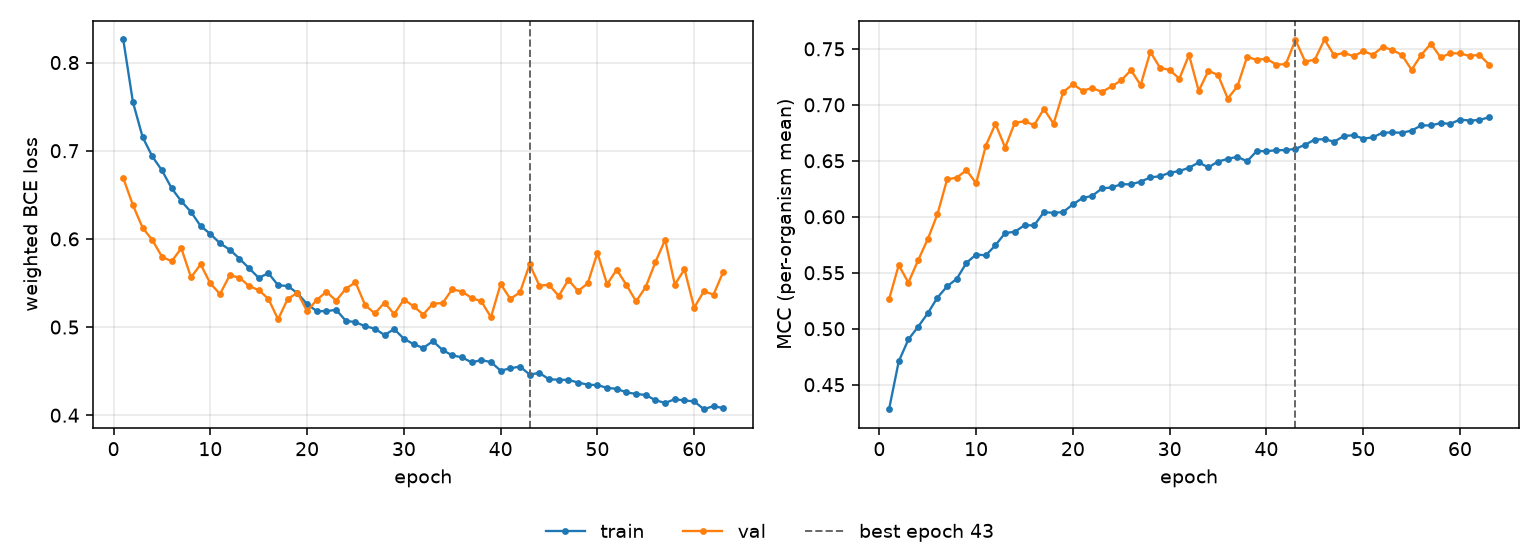

Source data for this figure (header and first rows):
epoch, tr_loss, vl_loss, tr_mcc, vl_mcc, is_best
1, 0.8262, 0.6689, 0.4281, 0.5263, False
2, 0.7551, 0.6383, 0.4708, 0.5568, False
3, 0.7155, 0.6126, 0.4905, 0.5412, False
4, 0.6935, 0.5988, 0.5017, 0.5611, False
5, 0.6777, 0.5798, 0.5138, 0.58, False
6, 0.6574, 0.5745, 0.5278, 0.6023, False
7, 0.6427, 0.5894, 0.5378, 0.6334, False
8, 0.6306, 0.5564, 0.5446, 0.635, False
9, 0.6145, 0.5711, 0.5589, 0.6416, False
10, 0.6056, 0.5494, 0.5663, 0.6299, False
11, 0.595, 0.5375, 0.5655, 0.6635, False
12, 0.5878, 0.5586, 0.5746, 0.6829, False
13, 0.5777, 0.5562, 0.5855, 0.6617, False
14, 0.5667, 0.5464, 0.5866, 0.6841, False
15, 0.5558, 0.542, 0.5925, 0.6851, False
16, 0.5611, 0.5319, 0.5923, 0.682, False
17, 0.5474, 0.5088, 0.6041, 0.6963, False
18, 0.5465, 0.532, 0.6035, 0.6831, False
19, 0.5384, 0.5388, 0.6042, 0.7115, False
20, 0.526, 0.518, 0.6111, 0.7183, False
21, 0.518, 0.5309, 0.6167, 0.7126, False
22, 0.518, 0.5401, 0.6187, 0.715, False
23, 0.5196, 0.5299, 0.6253, 0.7115, False
24, 0.5071, 0.5435, 0.6262, 0.7164, False
25, 0.5056, 0.5507, 0.629, 0.7219, False
26, 0.5009, 0.5249, 0.629, 0.7309, False
27, 0.4982, 0.5154, 0.6314, 0.7177, False
28, 0.4909, 0.5277, 0.6352, 0.7473, False
29, 0.4977, 0.5147, 0.6362, 0.7331, False
30, 0.4868, 0.5312, 0.6393, 0.7311, False
31, 0.4806, 0.5236, 0.6409, 0.7233, False
32, 0.4762, 0.5142, 0.6438, 0.7445, False
33, 0.484, 0.5266, 0.6485, 0.7124, False
34, 0.474, 0.5272, 0.6441, 0.7304, False
35, 0.4678, 0.5428, 0.6493, 0.7265, False
36, 0.4657, 0.5403, 0.6517, 0.7056, False
37, 0.4599, 0.533, 0.6536, 0.7165, False
38, 0.4625, 0.5291, 0.6495, 0.7428, False
39, 0.4603, 0.5113, 0.6587, 0.7401, False
40, 0.4505, 0.5488, 0.6586, 0.7412, False
41, 0.4532, 0.532, 0.6594, 0.736, False
42, 0.4552, 0.5393, 0.6596, 0.7362, False
43, 0.4461, 0.5711, 0.6607, 0.7579, True
44, 0.448, 0.5471, 0.6643, 0.7387, False
45, 0.4407, 0.5479, 0.669, 0.7403, False
46, 0.4403, 0.5353, 0.6693, 0.7583, False
47, 0.44, 0.5534, 0.667, 0.7441, False
48, 0.4371, 0.5408, 0.6721, 0.7464, False
49, 0.4346, 0.5495, 0.6729, 0.7434, False
50, 0.4342, 0.5841, 0.6698, 0.7478, False
51, 0.431, 0.5486, 0.6709, 0.7447, False
52, 0.4299, 0.565, 0.6751, 0.7515, False
53, 0.4259, 0.5477, 0.6753, 0.7492, False
54, 0.4242, 0.5291, 0.6751, 0.7444, False
55, 0.4229, 0.5456, 0.6769, 0.7313, False
56, 0.417, 0.5738, 0.6816, 0.7446, False
57, 0.4139, 0.599, 0.6816, 0.7546, False
58, 0.4182, 0.5482, 0.6836, 0.7423, False
59, 0.4167, 0.5655, 0.683, 0.7461, False
60, 0.4157, 0.5219, 0.6868, 0.7459, False
... 3 more rows
